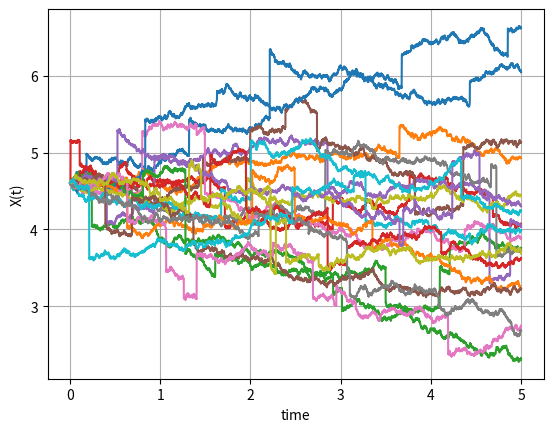
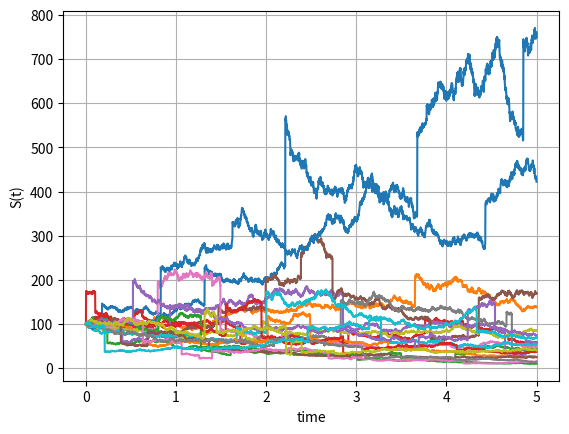

Generate these figures, in order, with matplotlib:
#merton jump process
import numpy as np
import matplotlib.pyplot as plt

def GeneratePathsMerton(NoOfPaths,NoOfSteps,S0, T,xiP,muJ,sigmaJ,r,sigma):    
    # Create empty matrices for Poisson process and for compensated Poisson process
    X = np.zeros([NoOfPaths, NoOfSteps+1])
    S = np.zeros([NoOfPaths, NoOfSteps+1])
    time = np.zeros([NoOfSteps+1])
                
    dt = T / float(NoOfSteps)
    X[:,0] = np.log(S0)
    S[:,0] = S0
    
    # Expectation E(e^J) for J~N(muJ,sigmaJ^2)
    EeJ = np.exp(muJ + 0.5*sigmaJ*sigmaJ)
    
    ZPois = np.random.poisson(xiP*dt,[NoOfPaths,NoOfSteps])
    Z = np.random.normal(0.0,1.0,[NoOfPaths,NoOfSteps])
    
    J = np.random.normal(muJ,sigmaJ,[NoOfPaths,NoOfSteps])
    
    for i in range(0,NoOfSteps):
        # making sure that samples from normal have mean 0 and variance 1
        if NoOfPaths > 1:
            Z[:,i] = (Z[:,i] - np.mean(Z[:,i])) / np.std(Z[:,i])
        # making sure that samples from normal have mean 0 and variance 1
        X[:,i+1]  = X[:,i] + (r - xiP*(EeJ-1) - 0.5*sigma*sigma)*dt +sigma*np.sqrt(dt)* Z[:,i]\
                    + J[:,i] * ZPois[:,i]
        time[i+1] = time[i] +dt
        
    S = np.exp(X)
    paths = {"time":time,"X":X,"S":S}
    return paths

def mainCalculation():
    NoOfPaths = 20
    NoOfSteps = 5000
    T = 5
    xiP = 1
    muJ = 0
    sigmaJ = 0.5
    sigma = 0.2

    S0 =100
    r=0.05
    Paths = GeneratePathsMerton(NoOfPaths,NoOfSteps,S0, T,xiP,muJ,sigmaJ,r,sigma)
    timeGrid = Paths["time"]
    X = Paths["X"]
    S = Paths["S"]
           
    plt.figure(1)
    plt.plot(timeGrid, np.transpose(X))   
    plt.grid()
    plt.xlabel("time")
    plt.ylabel("X(t)")
    
    plt.figure(2)
    plt.plot(timeGrid, np.transpose(S))   
    plt.grid()
    plt.xlabel("time")
    plt.ylabel("S(t)")
    
                       
mainCalculation()
